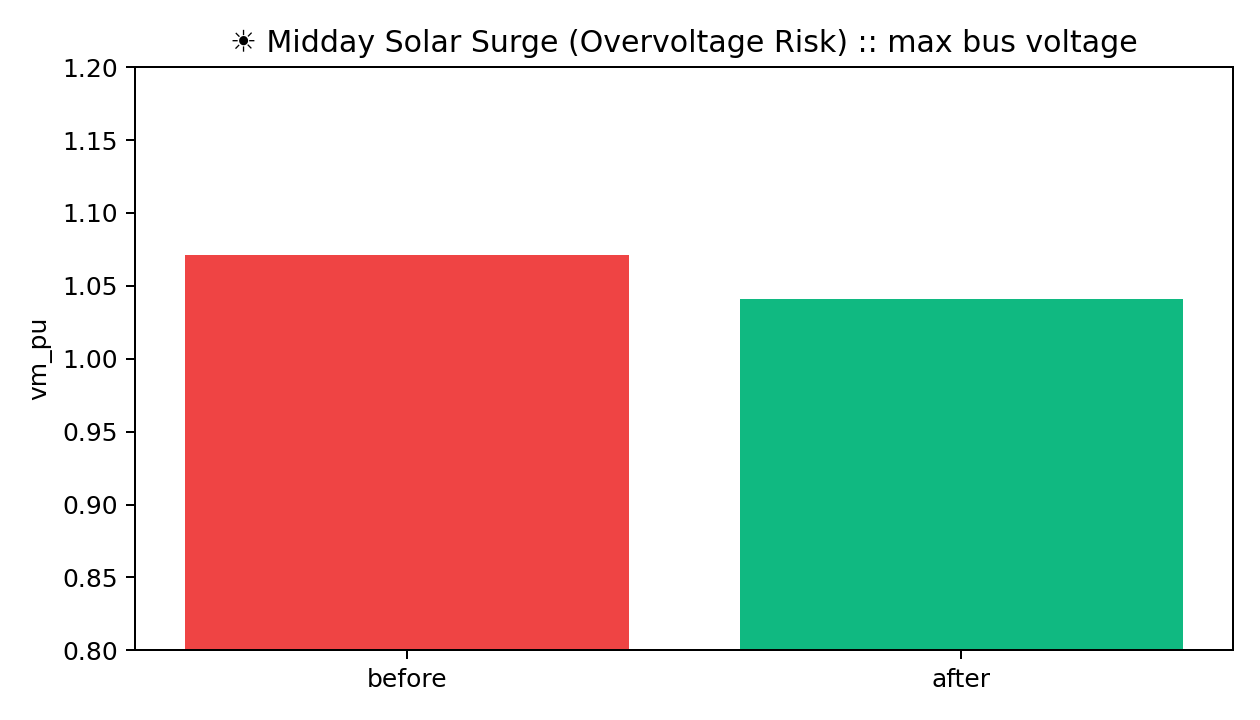

The data file committed next to this chart (first rows):
rank, action_id, action_type, name, converged, resolved, residual_violations_count, residual_voltage_violations, residual_loading_violations, min_vm_pu, max_vm_pu, max_line_loading_percent, renewable_retained_pct, cost_proxy, score, description, violations_detail
1, curtail_50pct, CURTAILMENT, Solar Curtailment (50%), True, True, 0, 0, 0, 1.024, 1.041, 33.2, 50.0, 3.0, 1055, Curtailed solar generation by 50% across…, []
2, curtail_75pct, CURTAILMENT, Solar Curtailment (75%), True, True, 0, 0, 0, 1.021, 1.036, 13.45, 25.0, 3.0, 1005, Curtailed solar generation by 75% across…, []
3, curtail_100pct, CURTAILMENT, Solar Curtailment (100%), True, True, 0, 0, 0, 1.004, 1.036, 35.23, 0.0, 3.0, 955.0, Curtailed solar generation by 100% acros…, []
4, battery_+2.00mw_bus7, BATTERY_DISPATCH, Battery Dispatch (+2.00 MW), True, False, 5, 5, 0, 1.024, 1.052, 57.33, 100.0, 2.0, -130.4, Dispatched Battery Bus 7 at Bus 7 to +2.…, [{'element_type': 'bus', 'element_id': 6…
5, curtail_30pct, CURTAILMENT, Solar Curtailment (30%), True, False, 5, 5, 0, 1.024, 1.054, 56.81, 70.0, 3.0, -205.7, Curtailed solar generation by 30% across…, [{'element_type': 'bus', 'element_id': 7…
6, reconfig_switch_4, FEEDER_RECONFIGURATION, Feeder Reconfiguration (S1), True, False, 7, 7, 0, 1.025, 1.055, 43.05, 100.0, 1.0, -235.9, Closed tie-switch S1 at Bus 8 (Line 14) …, [{'element_type': 'bus', 'element_id': 5…
7, hybrid_battery_curtail20, HYBRID, Hybrid: Battery (1.0 MW) + Mild Curtailm…, True, False, 7, 7, 0, 1.024, 1.056, 61.81, 80.0, 2.5, -298.8, Dispatched Battery 1 to 1.0 MW absorptio…, [{'element_type': 'bus', 'element_id': 3…
8, hybrid_reconfig_s1_battery, HYBRID, Hybrid: Reconfiguration (S1) + Battery (…, True, False, 8, 8, 0, 1.025, 1.055, 44.02, 100.0, 2.0, -311.0, Closed tie-switch S1 and dispatched Batt…, [{'element_type': 'bus', 'element_id': 4…
9, reconfig_switch_1, FEEDER_RECONFIGURATION, Feeder Reconfiguration (S2), True, False, 9, 9, 0, 1.024, 1.068, 93.62, 100.0, 1.0, -358.6, Closed tie-switch S2 at Bus 7 (Line 12) …, [{'element_type': 'bus', 'element_id': 3…
10, reconfig_switch_2, FEEDER_RECONFIGURATION, Feeder Reconfiguration (S3), True, False, 9, 9, 0, 1.024, 1.069, 93.67, 100.0, 1.0, -358.9, Closed tie-switch S3 at Bus 4 (Line 13) …, [{'element_type': 'bus', 'element_id': 3…
11, battery_+1.50mw_bus7, BATTERY_DISPATCH, Battery Dispatch (+1.50 MW), True, False, 9, 9, 0, 1.024, 1.057, 66.49, 100.0, 2.0, -371.3, Dispatched Battery Bus 7 at Bus 7 to +1.…, [{'element_type': 'bus', 'element_id': 3…
12, battery_+1.00mw_bus7, BATTERY_DISPATCH, Battery Dispatch (+1.00 MW), True, False, 9, 9, 0, 1.024, 1.061, 75.57, 100.0, 2.0, -372.2, Dispatched Battery Bus 7 at Bus 7 to +1.…, [{'element_type': 'bus', 'element_id': 3…
13, battery_coordinated_b5_b10, BATTERY_DISPATCH, Dual-Battery Coordinated Dispatch (+2.0 …, True, False, 9, 9, 0, 1.024, 1.062, 71.85, 100.0, 2.0, -372.3, Coordinated dispatch of Battery 1 (Bus 5…, [{'element_type': 'bus', 'element_id': 3…
14, battery_+0.50mw_bus7, BATTERY_DISPATCH, Battery Dispatch (+0.50 MW), True, False, 9, 9, 0, 1.024, 1.066, 84.59, 100.0, 2.0, -373.2, Dispatched Battery Bus 7 at Bus 7 to +0.…, [{'element_type': 'bus', 'element_id': 3…
15, curtail_15pct, CURTAILMENT, Solar Curtailment (15%), True, False, 9, 9, 0, 1.024, 1.062, 75.28, 85.0, 3.0, -417.5, Curtailed solar generation by 15% across…, [{'element_type': 'bus', 'element_id': 3…
16, curtail_50pct_bus7, CURTAILMENT, Targeted Solar Curtailment (50% at Bus 7…, True, False, 9, 9, 0, 1.024, 1.063, 80.09, 50.0, 3.0, -487.7, Curtailed solar generation by 50% across…, [{'element_type': 'bus', 'element_id': 3…
